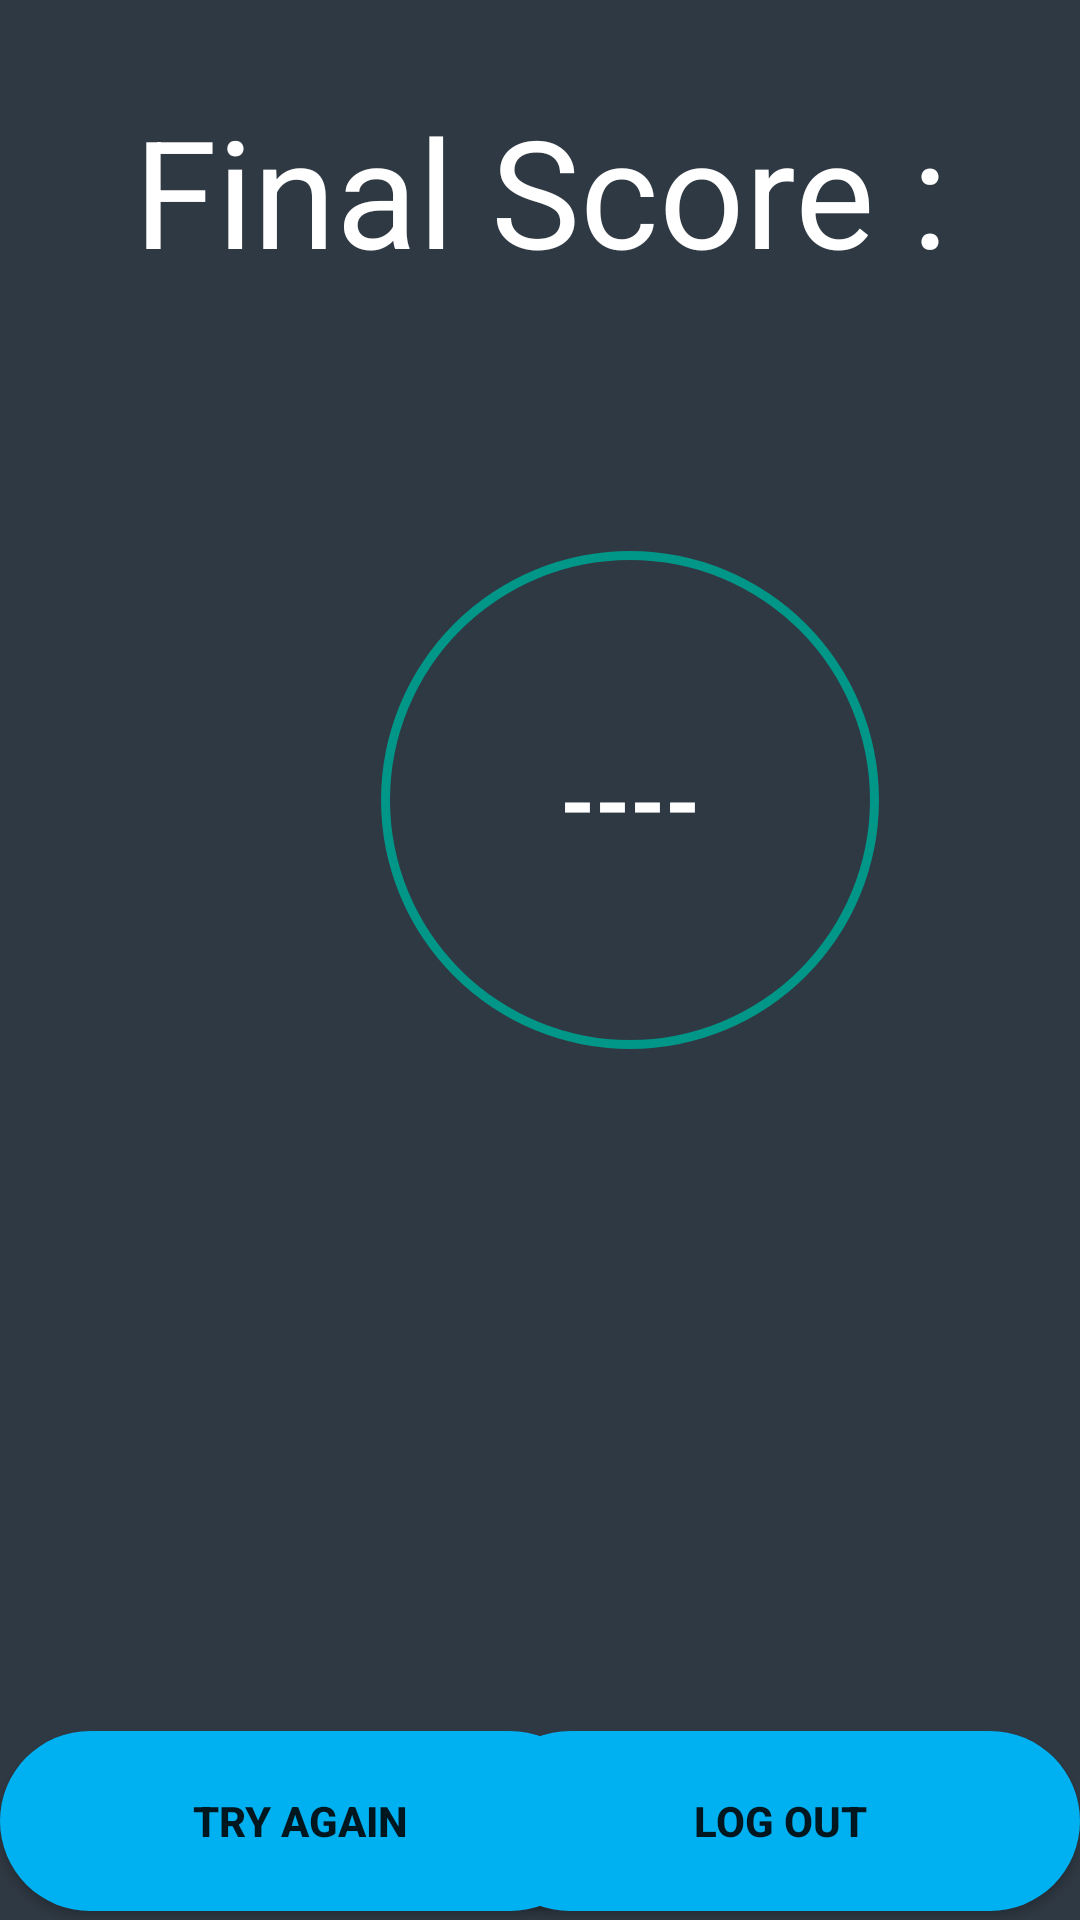

The Android layout XML behind this screen, and the referenced resources:
<!-- AndroidManifest.xml: application theme Theme.NewQuizzApp_Meftah -->
<!-- res/layout/activity_score.xml -->
<?xml version="1.0" encoding="utf-8"?>
<LinearLayout xmlns:android="http://schemas.android.com/apk/res/android"
    xmlns:app="http://schemas.android.com/apk/res-auto"
    xmlns:tools="http://schemas.android.com/tools"
    android:id="@+id/main"
    android:layout_width="match_parent"
    android:layout_height="match_parent"
    tools:context=".Score"
    android:orientation="vertical"
    android:layout_gravity="center_horizontal"
    android:background="#2F3943">

    <TextView
        android:layout_width="match_parent"
        android:layout_height="wrap_content"
        android:layout_marginTop="30dp"
        android:text="Final Score :"
        android:textColor="#FFFFFF"
        android:textSize="50dp"
        android:gravity="center"/>
    
    <RelativeLayout
        android:layout_width="200dp"
        android:layout_height="200dp"
        android:layout_marginTop="70dp"
        android:layout_marginLeft="110dp">
        
        <ProgressBar
            android:id="@+id/PBprogressbar"
            style="?android:attr/progressBarStyleHorizontal"
            android:layout_width="match_parent"
            android:layout_height="match_parent"
            android:background="@drawable/circle_shape"
            android:indeterminate="false"
            android:progressDrawable="@drawable/circle_progressbar"
            android:textAlignment="center"/>

        <TextView
            android:id="@+id/TVprogresstext"
            android:layout_width="wrap_content"
            android:layout_height="wrap_content"
            android:layout_alignParentLeft="true"
            android:layout_alignParentRight="true"
            android:layout_centerVertical="true"
            android:gravity="center"
            android:text="----"
            android:textColor="#FFFFFF"
            android:textSize="30sp"
            android:textStyle="bold"/>
    </RelativeLayout>


    <TextView
        android:id="@+id/TVExperience"
        android:layout_width="match_parent"
        android:layout_height="wrap_content"
        android:text=""
        android:textSize="30dp"
        android:gravity="center"
        android:layout_marginTop="70dp"
        android:textColor="#FFFFFF"
        android:layout_marginBottom="50dp"/>


    <RelativeLayout
        android:layout_width="match_parent"
        android:layout_height="wrap_content"
        android:layout_marginTop="50dp"
        >

        <Button
            android:id="@+id/BTryAgain"
            android:layout_width="200dp"
            android:layout_height="60dp"
            android:layout_alignParentLeft="true"
            android:text="Try Again"
            android:textStyle="bold"
            android:textAllCaps="true"
            android:background="@drawable/custom_button"/>

        <Button
            android:id="@+id/BLogOut"
            android:layout_width="200dp"
            android:layout_height="60dp"
            android:layout_alignParentRight="true"
            android:layout_marginRight="0dp"
            android:background="@drawable/custom_button"
            android:text="Log Out"
            android:textAllCaps="true"
            android:textStyle="bold" />

        <Button
            android:id="@+id/BMap"
            android:layout_width="200dp"
            android:layout_height="60dp"
            android:layout_alignParentRight="true"
            android:layout_marginTop="90dp"
            android:layout_marginRight="100dp"
            android:background="@drawable/custom_button"
            android:text="Show Location"
            android:textAllCaps="true"
            android:textStyle="bold" />

    </RelativeLayout>


</LinearLayout>
<!-- resources referenced by this layout -->
<resources>
  <!-- drawable circle_progressbar (drawable) -->
  <?xml version="1.0" encoding="utf-8"?>
  <rotate xmlns:android="http://schemas.android.com/apk/res/android"
      android:fromDegrees="270"
      android:toDegrees="270">
  
      <shape
          android:innerRadiusRatio="2.5"
          android:shape="ring"
          android:thickness="8dp"
          android:useLevel="true">
  
          <gradient android:angle="0"
              android:endColor="#009688"
              android:startColor="#009688"
              android:type="sweep"
              android:useLevel="false"/>
      </shape>
  
  </rotate>
  <!-- drawable circle_shape (drawable) -->
  <?xml version="1.0" encoding="utf-8"?>
  <shape xmlns:android="http://schemas.android.com/apk/res/android"
      android:shape="ring"
      android:innerRadiusRatio="2.5"
      android:thickness="3dp"
      android:useLevel="false">
  
      <solid android:color="#009688"/>
  
  
  </shape>
  <!-- drawable custom_button (drawable) -->
  <?xml version="1.0" encoding="utf-8"?>
  <selector xmlns:android="http://schemas.android.com/apk/res/android">
  
     <item android:state_enabled="false" >
         <shape android:shape="rectangle">
             <solid android:color="#00B1F2"/>
             <corners android:radius="35dp"/>
         </shape>
     </item>
  
  </selector>
  <style name="Theme.NewQuizzApp_Meftah" parent="Base.Theme.NewQuizzApp_Meftah" />
  <style name="Base.Theme.NewQuizzApp_Meftah" parent="Theme.AppCompat.Light.NoActionBar">
          
          
      </style>
</resources>
